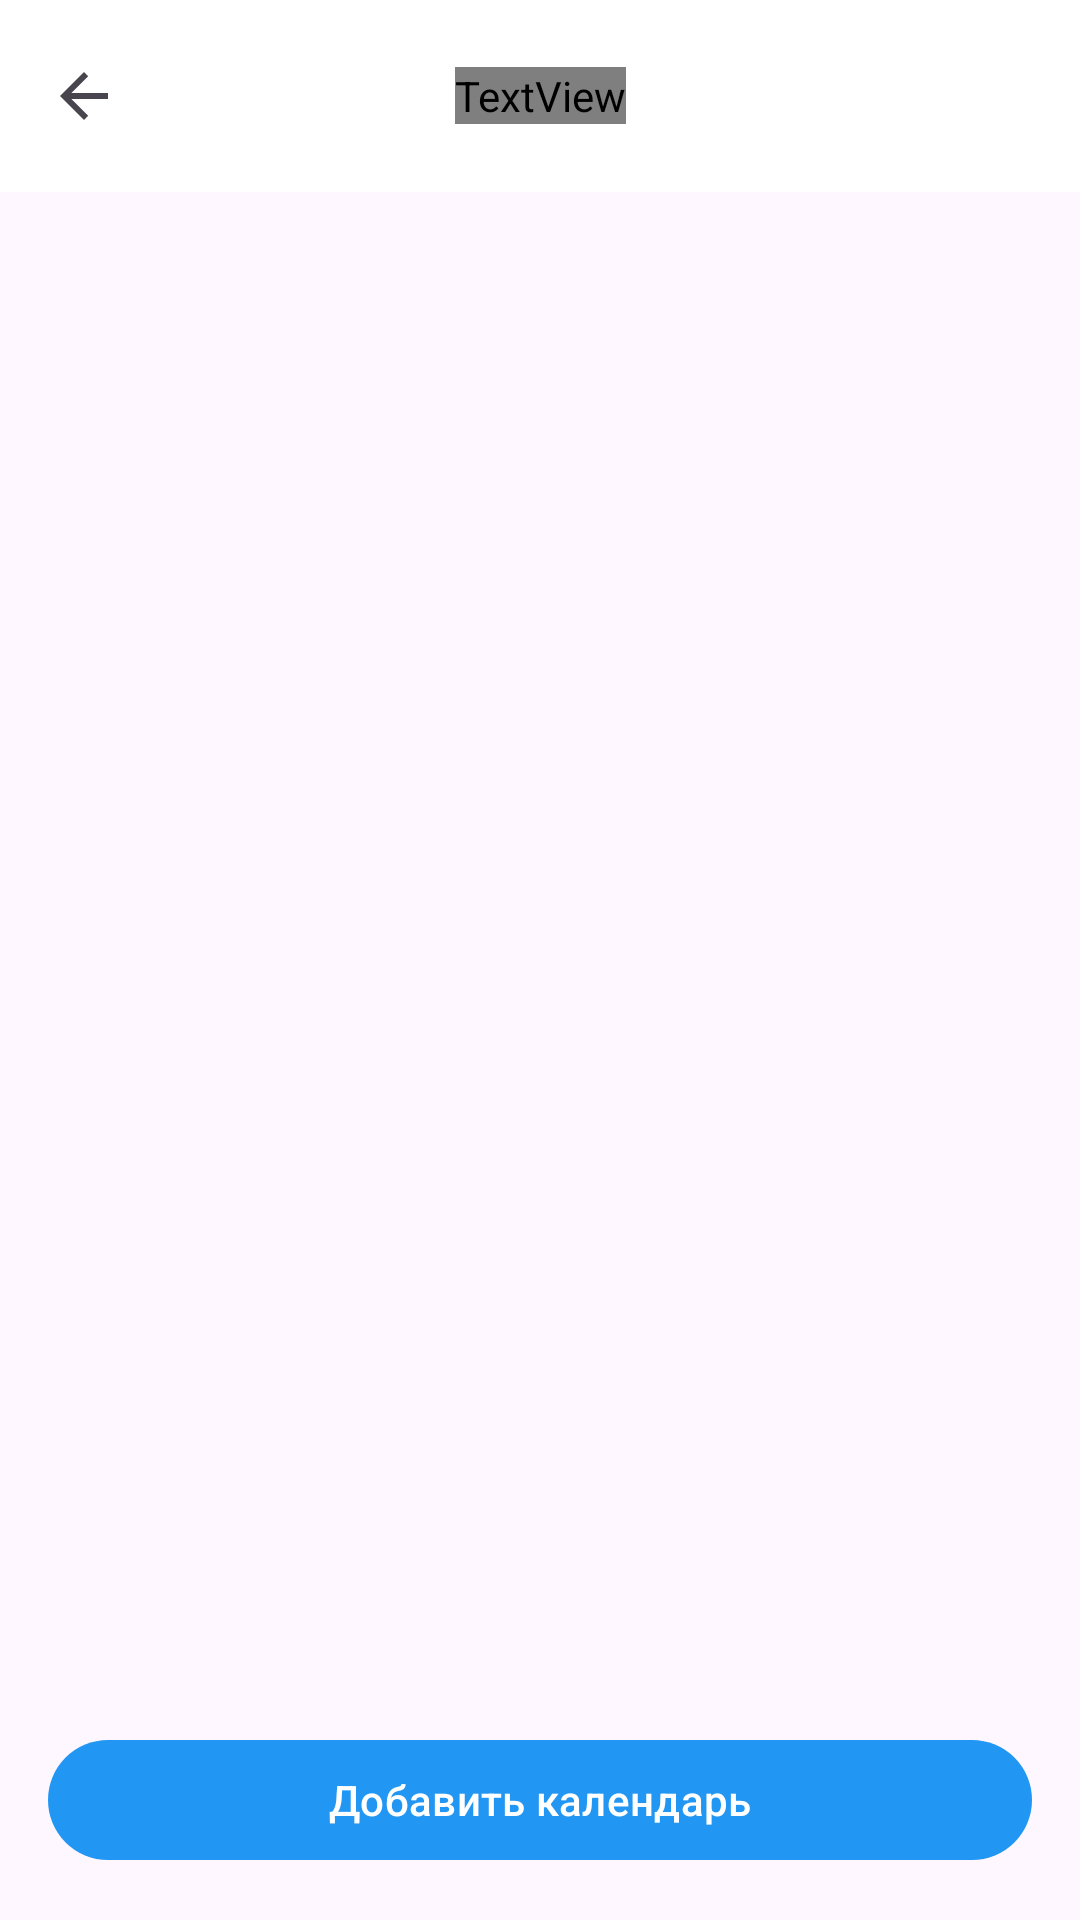

Layout XML and referenced resources for this Android screen:
<!-- AndroidManifest.xml: application theme Theme.КалендарьЗадач -->
<!-- res/layout/activity_calendar_manager.xml -->
<?xml version="1.0" encoding="utf-8"?>
<LinearLayout xmlns:android="http://schemas.android.com/apk/res/android"
    xmlns:app="http://schemas.android.com/apk/res-auto"
    android:orientation="vertical"
    android:layout_width="match_parent"
    android:layout_height="match_parent"
    android:background="@color/background">

    <androidx.appcompat.widget.Toolbar
        android:id="@+id/toolbar"
        android:layout_width="match_parent"
        android:layout_height="?attr/actionBarSize"
        android:background="@color/white"
        app:navigationIcon="?attr/homeAsUpIndicator">

        <TextView
            android:id="@+id/toolbar_title"
            android:layout_width="wrap_content"
            android:layout_height="wrap_content"
            android:layout_gravity="center"
            android:text="Список календарей"
            android:textSize="18sp"
            android:textStyle="bold"
            android:textColor="@color/main_text"/>

    </androidx.appcompat.widget.Toolbar>
    <LinearLayout
        android:layout_width="match_parent"
        android:layout_height="match_parent"
        android:orientation="vertical"
        android:padding="16dp">
    <androidx.recyclerview.widget.RecyclerView
        android:id="@+id/calendarRecycler"
        android:layout_width="match_parent"
        android:layout_height="0dp"
        android:layout_weight="1"/>

    <com.google.android.material.button.MaterialButton
        android:id="@+id/addCalendarBtn"
        android:layout_width="match_parent"
        android:layout_height="wrap_content"
        android:text="Добавить календарь"
        app:backgroundTint="#2196F3"
        android:textColor="@android:color/white"/>
    </LinearLayout>
</LinearLayout>
<!-- resources referenced by this layout -->
<resources>
  <color name="white">#FFFFFFFF</color>
  <style name="Theme.КалендарьЗадач" parent="Base.Theme.КалендарьЗадач" />
  <style name="Base.Theme.КалендарьЗадач" parent="Theme.Material3.DayNight.NoActionBar">
          
          
      </style>
</resources>
